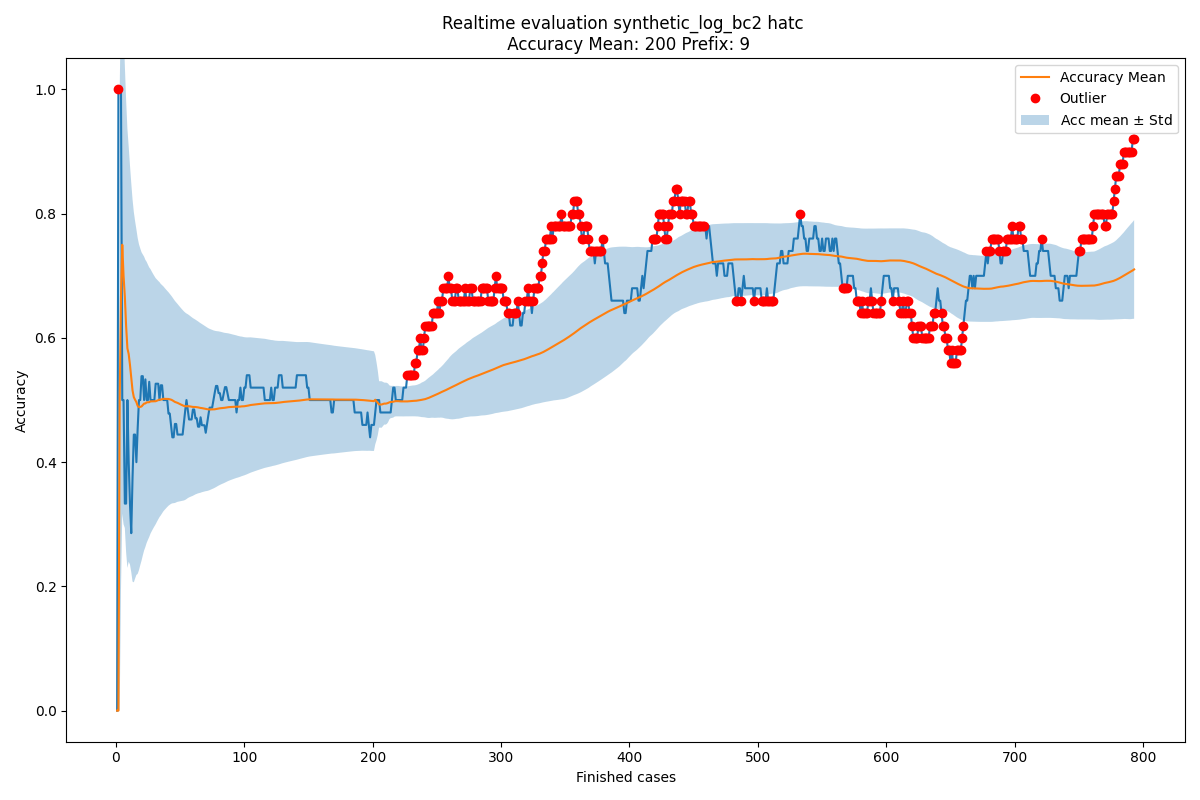

Values plotted in this chart, from the file beside it:
Acc mean, Acc std, New observation, Normality, Time
0.0, 0.0, 0.0, True, 2004-02-19 11:26:53
0.0, 0.0, 1.0, False, 2004-02-19 12:16:18
0.5, 0.5, 1.0, True, 2004-02-19 12:48:29
0.6667, 0.4714, 1.0, True, 2004-02-19 14:11:51
0.75, 0.433, 0.5, True, 2004-02-19 14:36:16
0.7, 0.4, 0.5, True, 2004-02-19 15:01:30
0.6667, 0.3727, 0.3333, True, 2004-02-19 16:24:30
0.619, 0.3642, 0.3333, True, 2004-02-19 16:56:35
0.5833, 0.3536, 0.5, True, 2004-02-19 17:41:38
0.5741, 0.3344, 0.4, True, 2004-02-20 10:18:41
0.5567, 0.3215, 0.3333, True, 2004-02-20 12:10:01
0.5364, 0.3132, 0.2857, True, 2004-02-20 12:21:02
0.5155, 0.3077, 0.375, True, 2004-02-20 12:35:28
0.5047, 0.298, 0.4444, True, 2004-02-20 12:43:34
0.5004, 0.2876, 0.4444, True, 2004-02-20 13:12:00
0.4966, 0.2782, 0.4, True, 2004-02-20 13:26:46
0.4906, 0.2704, 0.4545, True, 2004-02-20 13:28:01
0.4885, 0.2624, 0.5, True, 2004-02-20 15:06:42
0.4891, 0.2551, 0.5, True, 2004-02-20 15:30:19
0.4897, 0.2483, 0.5385, True, 2004-02-20 15:35:37
0.4921, 0.2422, 0.5385, True, 2004-02-20 15:42:02
0.4943, 0.2366, 0.5, True, 2004-02-20 15:55:32
0.4946, 0.2311, 0.5333, True, 2004-02-20 16:23:48
0.4963, 0.2262, 0.5, True, 2004-02-20 17:22:15
0.4964, 0.2214, 0.5, True, 2004-02-20 17:25:48
0.4966, 0.217, 0.5294, True, 2004-02-20 17:50:41
0.4978, 0.2128, 0.5, True, 2004-02-23 10:31:20
0.4979, 0.2089, 0.5, True, 2004-02-23 11:10:59
0.498, 0.2051, 0.5, True, 2004-02-23 11:26:02
0.4981, 0.2015, 0.5, True, 2004-02-23 12:04:11
0.4981, 0.1982, 0.5263, True, 2004-02-23 12:16:10
0.499, 0.195, 0.5263, True, 2004-02-23 12:22:13
0.4999, 0.192, 0.5263, True, 2004-02-23 12:32:54
0.5007, 0.1891, 0.5, True, 2004-02-23 13:08:10
0.5007, 0.1863, 0.5238, True, 2004-02-23 13:09:42
0.5013, 0.1837, 0.5238, True, 2004-02-23 13:19:16
0.502, 0.1811, 0.5, True, 2004-02-23 14:59:07
0.5019, 0.1787, 0.5, True, 2004-02-23 15:24:40
0.5019, 0.1763, 0.5, True, 2004-02-23 15:29:21
0.5018, 0.174, 0.5, True, 2004-02-23 16:19:12
0.5018, 0.1718, 0.4783, True, 2004-02-23 16:36:50
0.5012, 0.1698, 0.4783, True, 2004-02-23 17:09:08
0.5006, 0.1678, 0.4583, True, 2004-02-23 17:19:46
0.4997, 0.1659, 0.44, True, 2004-02-23 17:40:09
0.4983, 0.1643, 0.44, True, 2004-02-24 11:20:02
0.497, 0.1627, 0.4615, True, 2004-02-24 12:27:21
0.4962, 0.161, 0.4615, True, 2004-02-24 12:31:14
0.4955, 0.1593, 0.4444, True, 2004-02-24 13:41:15
0.4944, 0.1578, 0.4444, True, 2004-02-24 13:47:09
0.4934, 0.1564, 0.4444, True, 2004-02-24 13:59:40
0.4924, 0.155, 0.4444, True, 2004-02-24 14:06:48
0.4915, 0.1536, 0.4444, True, 2004-02-24 14:30:09
0.4906, 0.1522, 0.4643, True, 2004-02-24 15:52:15
0.4901, 0.1508, 0.4828, True, 2004-02-24 15:52:48
0.49, 0.1494, 0.5, True, 2004-02-24 16:07:02
0.4901, 0.1481, 0.4839, True, 2004-02-24 16:29:24
0.49, 0.1467, 0.4688, True, 2004-02-24 17:05:21
0.4897, 0.1455, 0.4688, True, 2004-02-24 17:57:15
0.4893, 0.1442, 0.4688, True, 2004-02-24 17:58:45
0.4889, 0.143, 0.4848, True, 2004-02-25 10:04:27
... 734 more rows
